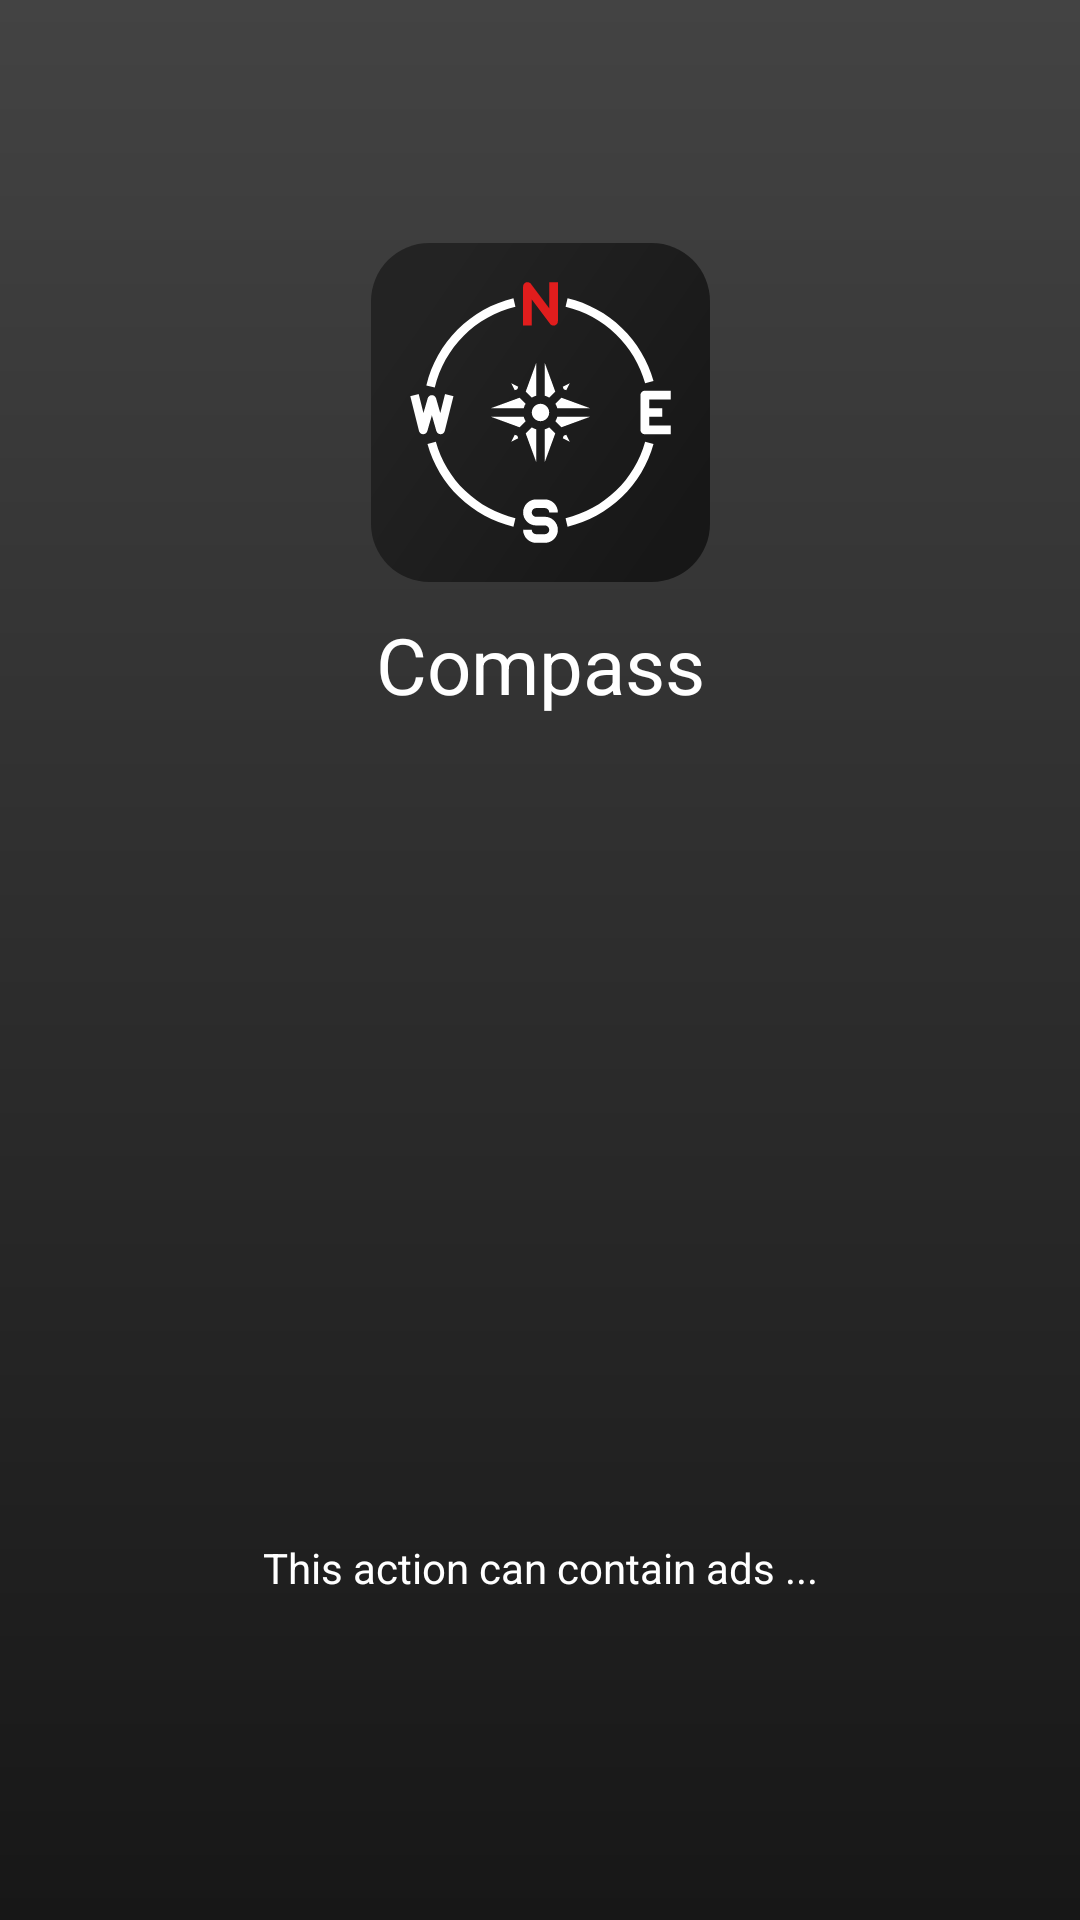

Here is an Android app screen rendered from its layout file. Give the layout XML and the strings, colors and styles it references.
<!-- AndroidManifest.xml: application theme Theme.CompassFree2021 -->
<!-- res/layout/activity_splash.xml -->
<?xml version="1.0" encoding="utf-8"?>
<androidx.constraintlayout.widget.ConstraintLayout xmlns:android="http://schemas.android.com/apk/res/android"
    xmlns:app="http://schemas.android.com/apk/res-auto"
    xmlns:tools="http://schemas.android.com/tools"
    android:layout_width="match_parent"
    android:layout_height="match_parent"
    android:background="@drawable/bg_splash"
    tools:context="com.digital.compass.maps.digitalcompass.Activity.SplashActivity">

    <LinearLayout
        android:layout_width="wrap_content"
        android:layout_height="wrap_content"
        android:gravity="center"
        android:orientation="vertical"
        app:layout_constraintLeft_toLeftOf="parent"
        app:layout_constraintRight_toRightOf="parent"
        app:layout_constraintTop_toTopOf="parent"
        app:layout_constraintBottom_toTopOf="@id/guideline2">

        <ImageView
            android:id="@+id/img_logo"
            android:layout_width="@dimen/_113sdp"
            android:layout_height="@dimen/_113sdp"
            android:src="@drawable/ic_logo_12_11" />

        <TextView
            android:layout_width="wrap_content"
            android:layout_height="wrap_content"
            android:layout_marginTop="@dimen/_10sdp"
            android:text="Compass"
            android:textColor="@color/white"
            android:textSize="26sp"/>
    </LinearLayout>
    <androidx.constraintlayout.widget.Guideline
        android:id="@+id/guideline2"
        android:layout_width="match_parent"
        android:layout_height="wrap_content"
        android:orientation="horizontal"
        app:layout_constraintGuide_percent="0.5" />
    <LinearLayout
        android:layout_width="match_parent"
        android:layout_height="wrap_content"
        android:layout_alignParentBottom="true"
        android:layout_marginBottom="@dimen/_50sdp"
        android:gravity="center_horizontal"
        android:orientation="vertical"
        app:layout_constraintBottom_toBottomOf="parent"
        app:layout_constraintLeft_toLeftOf="parent"
        app:layout_constraintRight_toRightOf="parent">

        <TextView
            android:id="@+id/tvLoad"
            android:layout_width="match_parent"
            android:layout_height="wrap_content"
            android:layout_marginBottom="10dp"
            android:gravity="center_horizontal"
            android:text="This action can contain ads ..."
            android:textColor="@color/white" />

        <ProgressBar
            android:id="@+id/load_file"
            android:layout_width="wrap_content"
            android:layout_height="wrap_content"
            android:indeterminateTint="@color/white"
            android:visibility="visible"
            app:layout_constraintBottom_toBottomOf="parent"
            app:layout_constraintLeft_toLeftOf="parent"
            app:layout_constraintRight_toRightOf="parent" />
    </LinearLayout>
</androidx.constraintlayout.widget.ConstraintLayout>
<!-- resources referenced by this layout -->
<resources>
  <color name="white">#ffffff</color>
  <dimen name="_10sdp">10dp</dimen>
  <dimen name="_113sdp">113dp</dimen>
  <dimen name="_50sdp">50dp</dimen>
  <!-- drawable bg_splash (drawable) -->
  <?xml version="1.0" encoding="utf-8"?>
  <shape xmlns:android="http://schemas.android.com/apk/res/android">
      <gradient android:startColor="#171717"
          android:endColor="#434343"
          android:angle="90"/>
  </shape>
  <!-- drawable ic_logo_12_11: vector/xml drawable (drawable-xhdpi, 7212 chars, omitted) -->
  <style name="Theme.CompassFree2021" parent="Theme.AppCompat.Light.NoActionBar">
          
          <item name="colorPrimary">@color/purple_500</item>
          <item name="colorPrimaryVariant">@color/purple_700</item>
          <item name="colorOnPrimary">@color/white</item>
          
          <item name="colorSecondary">@color/teal_200</item>
          <item name="colorSecondaryVariant">@color/teal_700</item>
          <item name="colorOnSecondary">@color/black</item>
          
          <item name="android:statusBarColor" tools:targetApi="l">#000000</item>
          
      </style>
  <color name="purple_500">#FF6200EE</color>
  <color name="purple_700">#FF3700B3</color>
  <color name="teal_200">#FF03DAC5</color>
  <color name="teal_700">#FF018786</color>
  <color name="black">#FF000000</color>
</resources>
